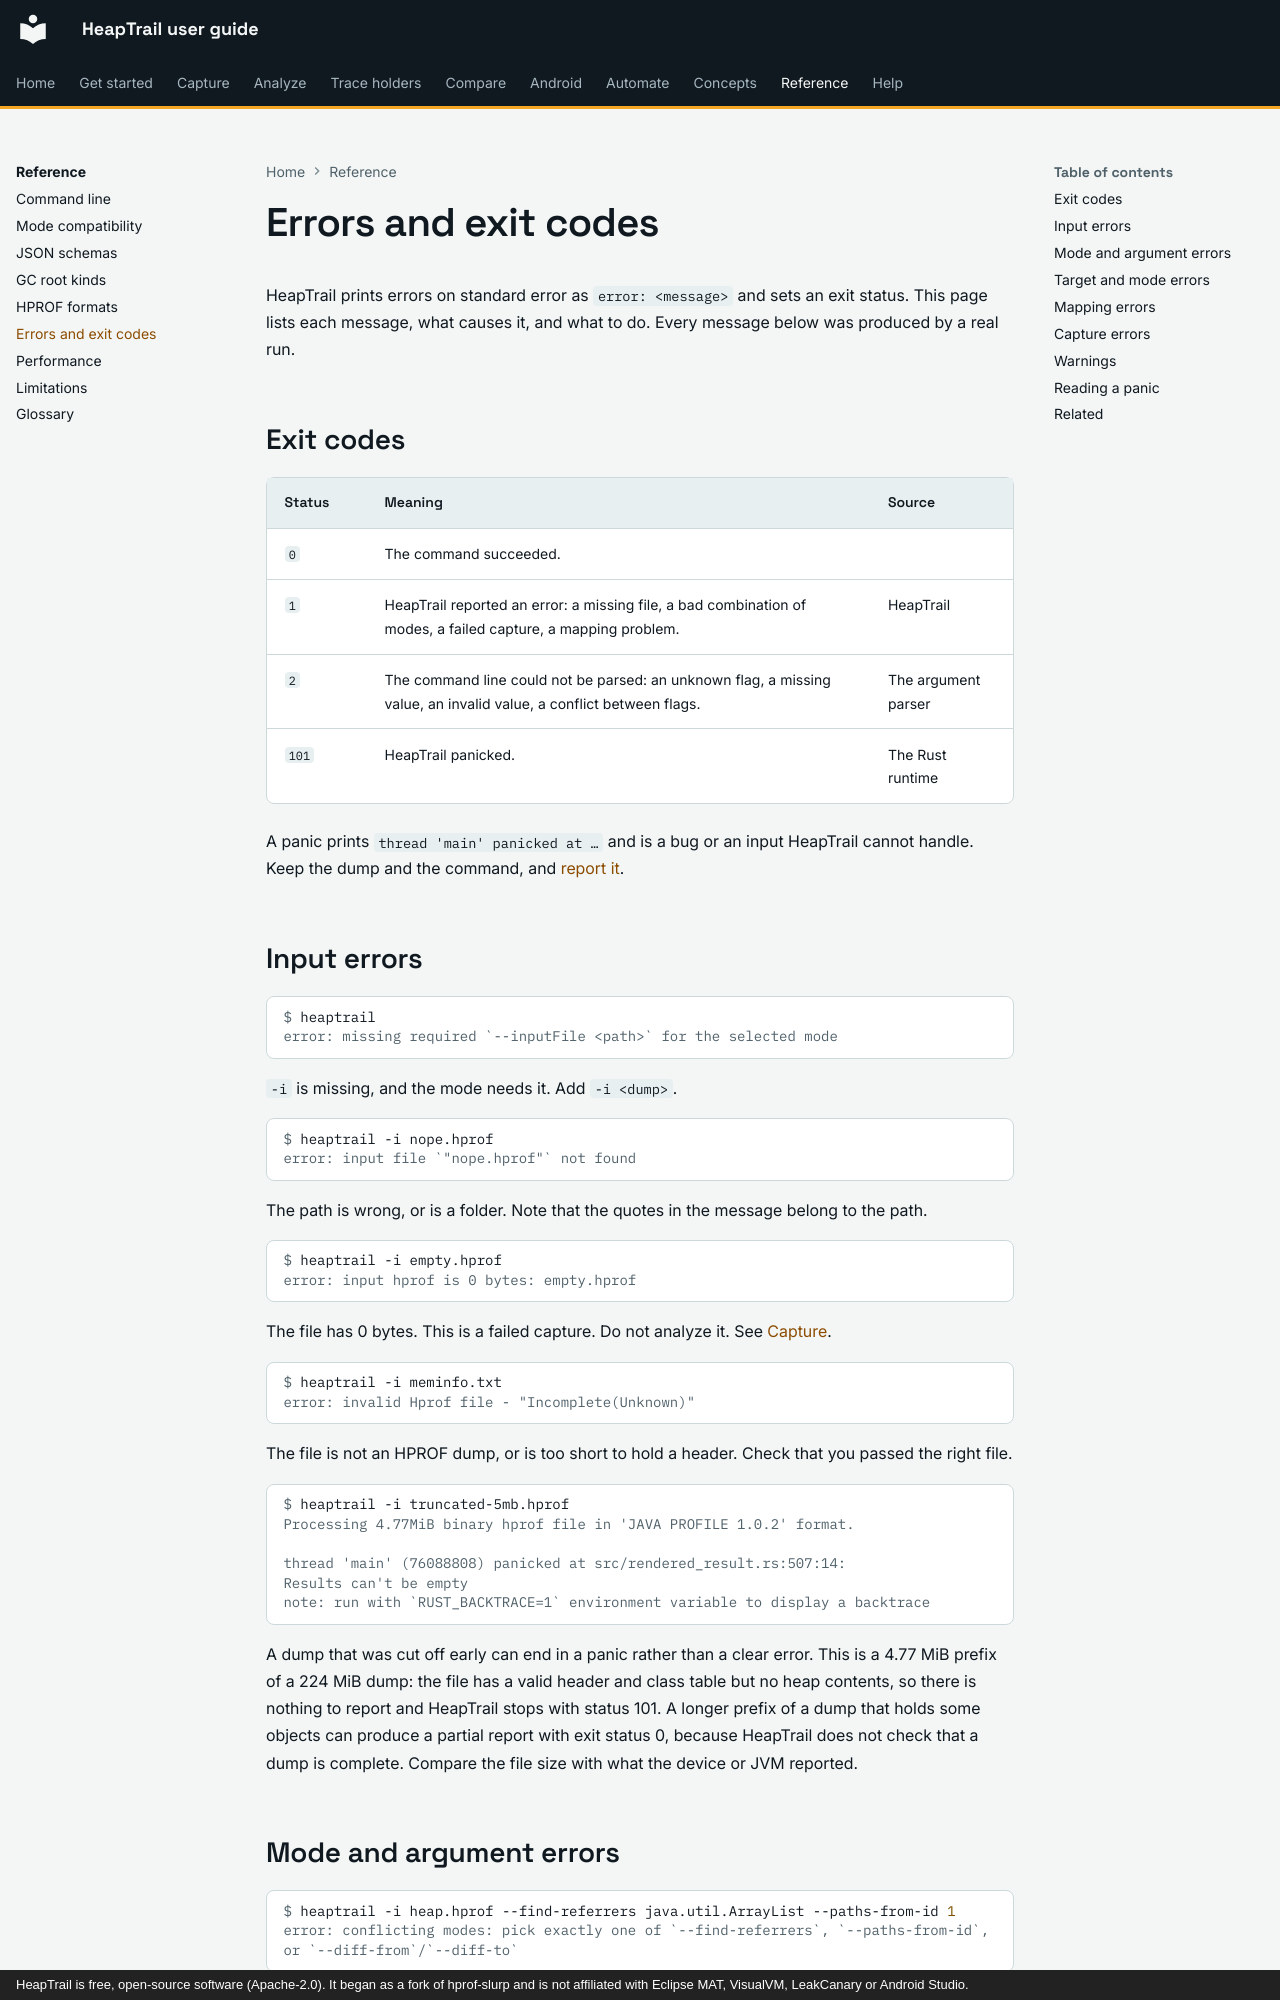

repository: johnneerdael/heaptrail · page: reference/errors-and-exit-codes/index.html · generator: mkdocs · copyright: HeapTrail is free, open-source software (Apache-2.0). It began as a fork of hprof-slurp and is not affiliated with Eclipse MAT, VisualVM, LeakCanary or Android Studio.

# Errors and exit codes

HeapTrail prints errors on standard error as `error: <message>` and sets an exit status. This page lists each message, what causes it, and what to do. Every message below was produced by a real run.

## Exit codes

| Status | Meaning | Source |
|---|---|---|
| `0` | The command succeeded. | |
| `1` | HeapTrail reported an error: a missing file, a bad combination of modes, a failed capture, a mapping problem. | HeapTrail |
| `2` | The command line could not be parsed: an unknown flag, a missing value, an invalid value, a conflict between flags. | The argument parser |
| `101` | HeapTrail panicked. | The Rust runtime |

A panic prints `thread 'main' panicked at …` and is a bug or an input HeapTrail cannot handle. Keep the dump and the command, and [report it](https://github.com/johnneerdael/heaptrail/issues).

## Input errors

<!-- output: err-no-input.txt from="error:" cmd -->
```console
$ heaptrail
error: missing required `--inputFile <path>` for the selected mode
```

`-i` is missing, and the mode needs it. Add `-i <dump>`.

<!-- output: err-missing-file.txt from="error:" cmd -->
```console
$ heaptrail -i nope.hprof
error: input file `"nope.hprof"` not found
```

The path is wrong, or is a folder. Note that the quotes in the message belong to the path.

<!-- output: err-empty.txt from="error:" cmd -->
```console
$ heaptrail -i empty.hprof
error: input hprof is 0 bytes: empty.hprof
```

The file has 0 bytes. This is a failed capture. Do not analyze it. See [Capture](../capture/index.md).

<!-- output: err-garbage.txt from="error:" cmd -->
```console
$ heaptrail -i meminfo.txt
error: invalid Hprof file - "Incomplete(Unknown)"
```

The file is not an HPROF dump, or is too short to hold a header. Check that you passed the right file.

<!-- output: err-truncated-small.txt cmd -->
```console
$ heaptrail -i truncated-5mb.hprof
Processing 4.77MiB binary hprof file in 'JAVA PROFILE 1.0.2' format.

thread 'main' (76088808) panicked at src/rendered_result.rs:507:14:
Results can't be empty
note: run with `RUST_BACKTRACE=1` environment variable to display a backtrace
```

A dump that was cut off early can end in a panic rather than a clear error. This is a 4.77 MiB prefix of a 224 MiB dump: the file has a valid header and class table but no heap contents, so
there is nothing to report and HeapTrail stops with status 101. A longer prefix of a dump that holds some objects can produce a partial report with exit status 0, because HeapTrail does not check that a dump is complete. Compare
the file size with what the device or JVM reported.
